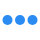
t = 0.00 s
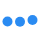
t = 0.23 s
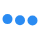
t = 0.43 s
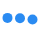
t = 0.68 s
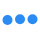
t = 0.85 s
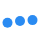
t = 1.08 s

The animated SVG that drew these frames (rendered in a browser with its animation timeline set to each time). Animation: 3 SMIL elements (animateTransform=3); one cycle of 1.30 s, repeats indefinitely.

<svg version="1.1" id="L5" xmlns="http://www.w3.org/2000/svg" xmlns:xlink="http://www.w3.org/1999/xlink" width="40" height="40"  x="0px" y="0px"
   enable-background="new 0 0 0 0" xml:space="preserve">
  <circle fill="url(#paint0_linear_1_404)" stroke="none" cx="7.5" cy="20" r="5">
    <animateTransform 
       attributeName="transform" 
       dur="1s" 
       type="translate" 
       values="0 3 ; 0 -3; 0 3" 
       repeatCount="indefinite" 
       begin="0.1"/>
  </circle>
  <circle fill="url(#paint0_linear_1_404)" stroke="none" cx="20" cy="20" r="5">
    <animateTransform 
       attributeName="transform" 
       dur="1s" 
       type="translate" 
       values="0 2 ; 0 -2; 0 2" 
       repeatCount="indefinite" 
       begin="0.2"/>
  </circle>
  <circle fill="url(#paint0_linear_1_404)" stroke="none" cx="32.5" cy="20" r="5">
    <animateTransform 
       attributeName="transform" 
       dur="1s" 
       type="translate" 
       values="0 1 ; 0 -1; 0 1" 
       repeatCount="indefinite" 
       begin="0.3"/>
  </circle>
  <linearGradient id="paint0_linear_1_404" x1="29.3333" y1="37.3333" x2="6.66667" y2="4" gradientUnits="userSpaceOnUse">
<stop stop-color="#2A8BF2"/>
<stop offset="1" stop-color="#2A8BF2"/>
</linearGradient>
</svg>
